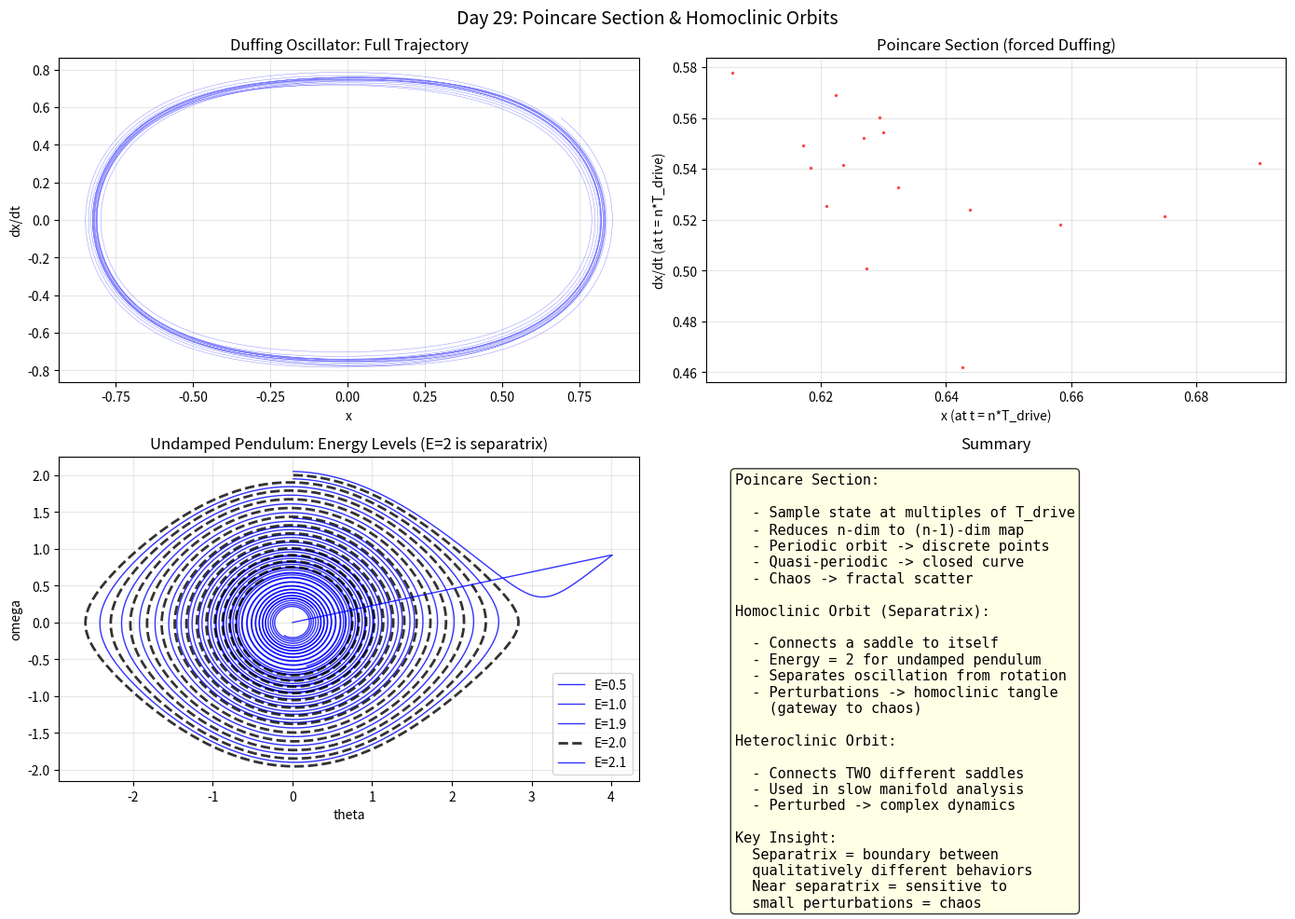

This chart was generated by the following Python code: (Note: this script raises an exception after producing the figure.)
import numpy as np
import matplotlib
matplotlib.use('Agg')
import matplotlib.pyplot as plt

print("=" * 60)
print("Day 29: Poincare Section + Homoclinic/ Heteroclinic Orbits")
print("=" * 60)

fig, axes = plt.subplots(2, 2, figsize=(14, 10))
fig.suptitle('Day 29: Poincare Section & Homoclinic Orbits', fontsize=14)

# ===== Duffing Oscillator =====
# x_ddot + delta*x_dot + x + x^3 = gamma*cos(omega*t)
# Forced Duffing: shows chaos for certain parameters

delta = 0.05
gamma = 0.4
omega = 1.0

def duffing(x, t):
    return np.array([x[1], gamma*np.cos(omega*t) - delta*x[1] - x[0] - x[0]**3])

T = 200.0
dt = 0.01
N = int(T/dt)
t = np.linspace(0, T, N)
x = np.zeros((N, 2))
x[0] = [0.1, 0.0]

for i in range(N-1):
    k1 = duffing(x[i], t[i])
    k2 = duffing(x[i] + k1*dt/2, t[i] + dt/2)
    k3 = duffing(x[i] + k2*dt/2, t[i] + dt/2)
    k4 = duffing(x[i] + k3*dt, t[i] + dt)
    x[i+1] = x[i] + (k1 + 2*k2 + 2*k3 + k4)/6 * dt

# Discard transient
x_transient = 10000
t_trim = t[x_transient:]
x_trim = x[x_transient:]

# Poincare section: sample at driving period T_drive = 2*pi/omega
T_drive = 2*np.pi/omega
n_drive = int(T_drive/dt)
poincare_x = x_trim[::n_drive, 0]
poincare_y = x_trim[::n_drive, 1]

ax = axes[0, 0]
ax.plot(x_trim[::5, 0], x_trim[::5, 1], 'b-', lw=0.3, alpha=0.5)
ax.set_xlabel('x')
ax.set_ylabel('dx/dt')
ax.set_title('Duffing Oscillator: Full Trajectory')
ax.grid(True, alpha=0.3)

ax = axes[0, 1]
ax.plot(poincare_x, poincare_y, 'r.', ms=3, alpha=0.6)
ax.set_xlabel('x (at t = n*T_drive)')
ax.set_ylabel('dx/dt (at t = n*T_drive)')
ax.set_title('Poincare Section (forced Duffing)')
ax.grid(True, alpha=0.3)

# ===== Pendulum Homoclinic Orbit =====
# x_ddot + sin(x) = 0  (undamped pendulum)
# Homoclinic orbit at E = 2 (separatrix)

def pend_undamped(x):
    return np.array([x[1], -np.sin(x[0])])

E_vals = [0.5, 1.0, 1.9, 2.0, 2.1]
ax = axes[1, 0]
for E in E_vals:
    x_init = [0.01, np.sqrt(2*E)]
    x_orbit = np.zeros((2000, 2))
    x_orbit[0] = x_init
    for i in range(1999):
        k1 = pend_undamped(x_orbit[i])
        k2 = pend_undamped(x_orbit[i] + k1*0.05)
        k3 = pend_undamped(x_orbit[i] + k2*0.05)
        k4 = pend_undamped(x_orbit[i] + k3*0.05)
        x_orbit[i+1] = x_orbit[i] + (k1 + 2*k2 + 2*k3 + k4)/6 * 0.05
        if x_orbit[i+1, 0] > 4 or x_orbit[i+1, 0] < -4:
            break
    style = 'k--' if E == 2.0 else 'b-'
    lw = 2 if E == 2.0 else 1
    ax.plot(x_orbit[:, 0], x_orbit[:, 1], style, lw=lw, label=f'E={E}', alpha=0.8)

ax.set_xlabel('theta')
ax.set_ylabel('omega')
ax.set_title('Undamped Pendulum: Energy Levels (E=2 is separatrix)')
ax.legend()
ax.grid(True, alpha=0.3)

ax = axes[1, 1]
ax.axis('off')
ax.text(0.05, 0.95,
    "Poincare Section:\n\n"
    "  - Sample state at multiples of T_drive\n"
    "  - Reduces n-dim to (n-1)-dim map\n"
    "  - Periodic orbit -> discrete points\n"
    "  - Quasi-periodic -> closed curve\n"
    "  - Chaos -> fractal scatter\n\n"
    "Homoclinic Orbit (Separatrix):\n\n"
    "  - Connects a saddle to itself\n"
    "  - Energy = 2 for undamped pendulum\n"
    "  - Separates oscillation from rotation\n"
    "  - Perturbations -> homoclinic tangle\n"
    "    (gateway to chaos)\n\n"
    "Heteroclinic Orbit:\n\n"
    "  - Connects TWO different saddles\n"
    "  - Used in slow manifold analysis\n"
    "  - Perturbed -> complex dynamics\n\n"
    "Key Insight:\n"
    "  Separatrix = boundary between\n"
    "  qualitatively different behaviors\n"
    "  Near separatrix = sensitive to\n"
    "  small perturbations = chaos",
    transform=ax.transAxes, va='top', fontsize=11,
    fontfamily='monospace', bbox=dict(boxstyle='round', facecolor='lightyellow', alpha=0.8))
ax.set_title('Summary')

plt.tight_layout()
plt.savefig('C:/Users/WUccc/.openclaw/workspace/notes/工程控制论/code/day29_poincare.png', dpi=150, bbox_inches='tight')
print("Figure saved!")
